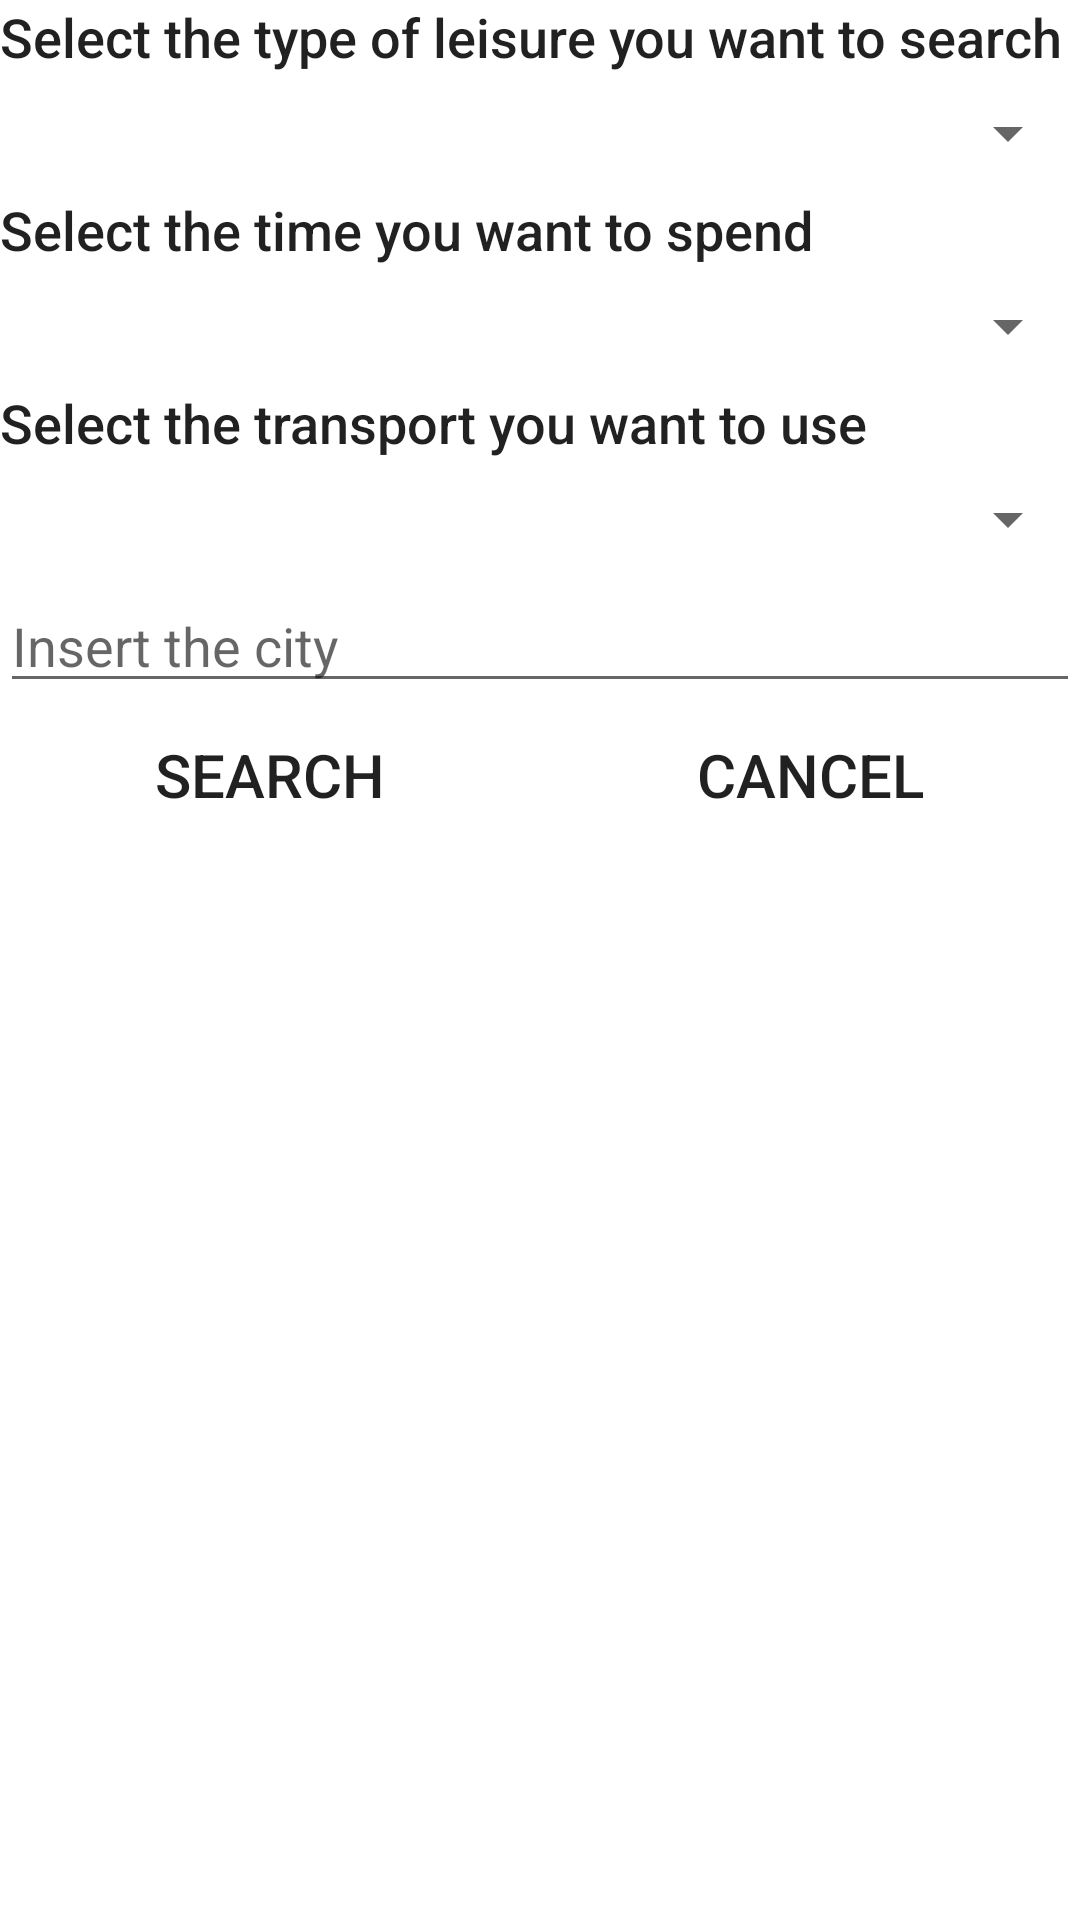

Write the Android layout XML for this screen, with the resource values it uses.
<!-- AndroidManifest.xml: application theme AppTheme -->
<!-- res/layout/activity_search.xml -->
<?xml version="1.0" encoding="utf-8"?>
<LinearLayout xmlns:android="http://schemas.android.com/apk/res/android"
    xmlns:app="http://schemas.android.com/apk/res-auto"
    xmlns:tools="http://schemas.android.com/tools"
    android:layout_width="match_parent"
    android:layout_height="match_parent"
    android:orientation="vertical"
    tools:context=".SearchActivity">

    <TextView
        android:id="@+id/textView1"
        android:layout_width="match_parent"
        android:layout_height="wrap_content"
        android:text="Select the type of leisure you want to search"
        android:textAppearance="@style/TextAppearance.AppCompat.Body2"
        android:textSize="18sp" />

    <Spinner
        android:id="@+id/typeSearch"
        android:layout_width="match_parent"
        android:layout_height="40dp" />

    <TextView
        android:id="@+id/textView2"
        android:layout_width="match_parent"
        android:layout_height="wrap_content"
        android:text="Select the time you want to spend"
        android:textAppearance="@style/TextAppearance.AppCompat.Body2"
        android:textSize="18sp" />

    <Spinner
        android:id="@+id/timeSearch"
        android:layout_width="match_parent"
        android:layout_height="40dp" />

    <TextView
        android:id="@+id/textView3"
        android:layout_width="match_parent"
        android:layout_height="wrap_content"
        android:text="Select the transport you want to use"
        android:textAppearance="@style/TextAppearance.AppCompat.Body2"
        android:textSize="18sp" />

    <Spinner
        android:id="@+id/transportSearch"
        android:layout_width="match_parent"
        android:layout_height="40dp" />

    <EditText
        android:id="@+id/citySearch"
        android:layout_width="match_parent"
        android:layout_height="wrap_content"
        android:ems="10"
        android:hint="Insert the city "
        android:inputType="textPersonName" />

    <LinearLayout
        android:layout_width="match_parent"
        android:layout_height="match_parent"
        android:orientation="horizontal">

        <Button
            android:id="@+id/searchButton"
            android:layout_width="wrap_content"
            android:layout_height="wrap_content"
            android:layout_weight="1"
            android:background="@android:color/transparent"
            android:text="Search"
            android:textSize="20dp" />

        <Button
            android:id="@+id/cancelSearch"
            android:layout_width="wrap_content"
            android:layout_height="wrap_content"
            android:layout_weight="1"
            android:background="@android:color/transparent"
            android:text="Cancel"
            android:textSize="20dp" />
    </LinearLayout>
</LinearLayout>
<!-- resources referenced by this layout -->
<resources>
  <style name="AppTheme" parent="Theme.AppCompat.Light.DarkActionBar">
          
          <item name="colorPrimary">@color/colorPrimary</item>
          <item name="colorPrimaryDark">@color/colorPrimaryDark</item>
          <item name="colorAccent">@color/colorAccent</item>
          <item name="android:windowBackground">@drawable/backgroundapp</item>
      </style>
  <color name="colorPrimary">#7783c3</color>
  <color name="colorPrimaryDark">#303F9F</color>
  <color name="colorAccent">#FF4081</color>
</resources>
